The GitHub repository Achuthan2909/Heart-Disease-Analysis-using-ECG-Spectrograms-and-SHAP contains a labelled image folder "data" with 5 categories: APC, LBB, NOR, PVC, RBB. Examples follow, each with its label.

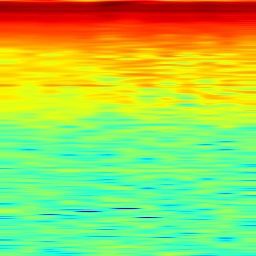
Label: NOR

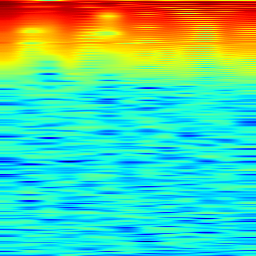
Label: PVC

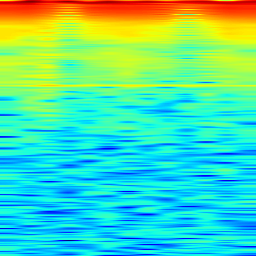
Label: APC

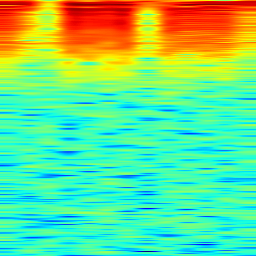
Label: APC

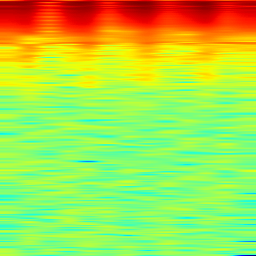
Label: RBB

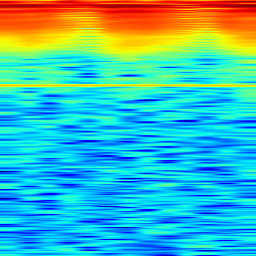
Label: LBB
